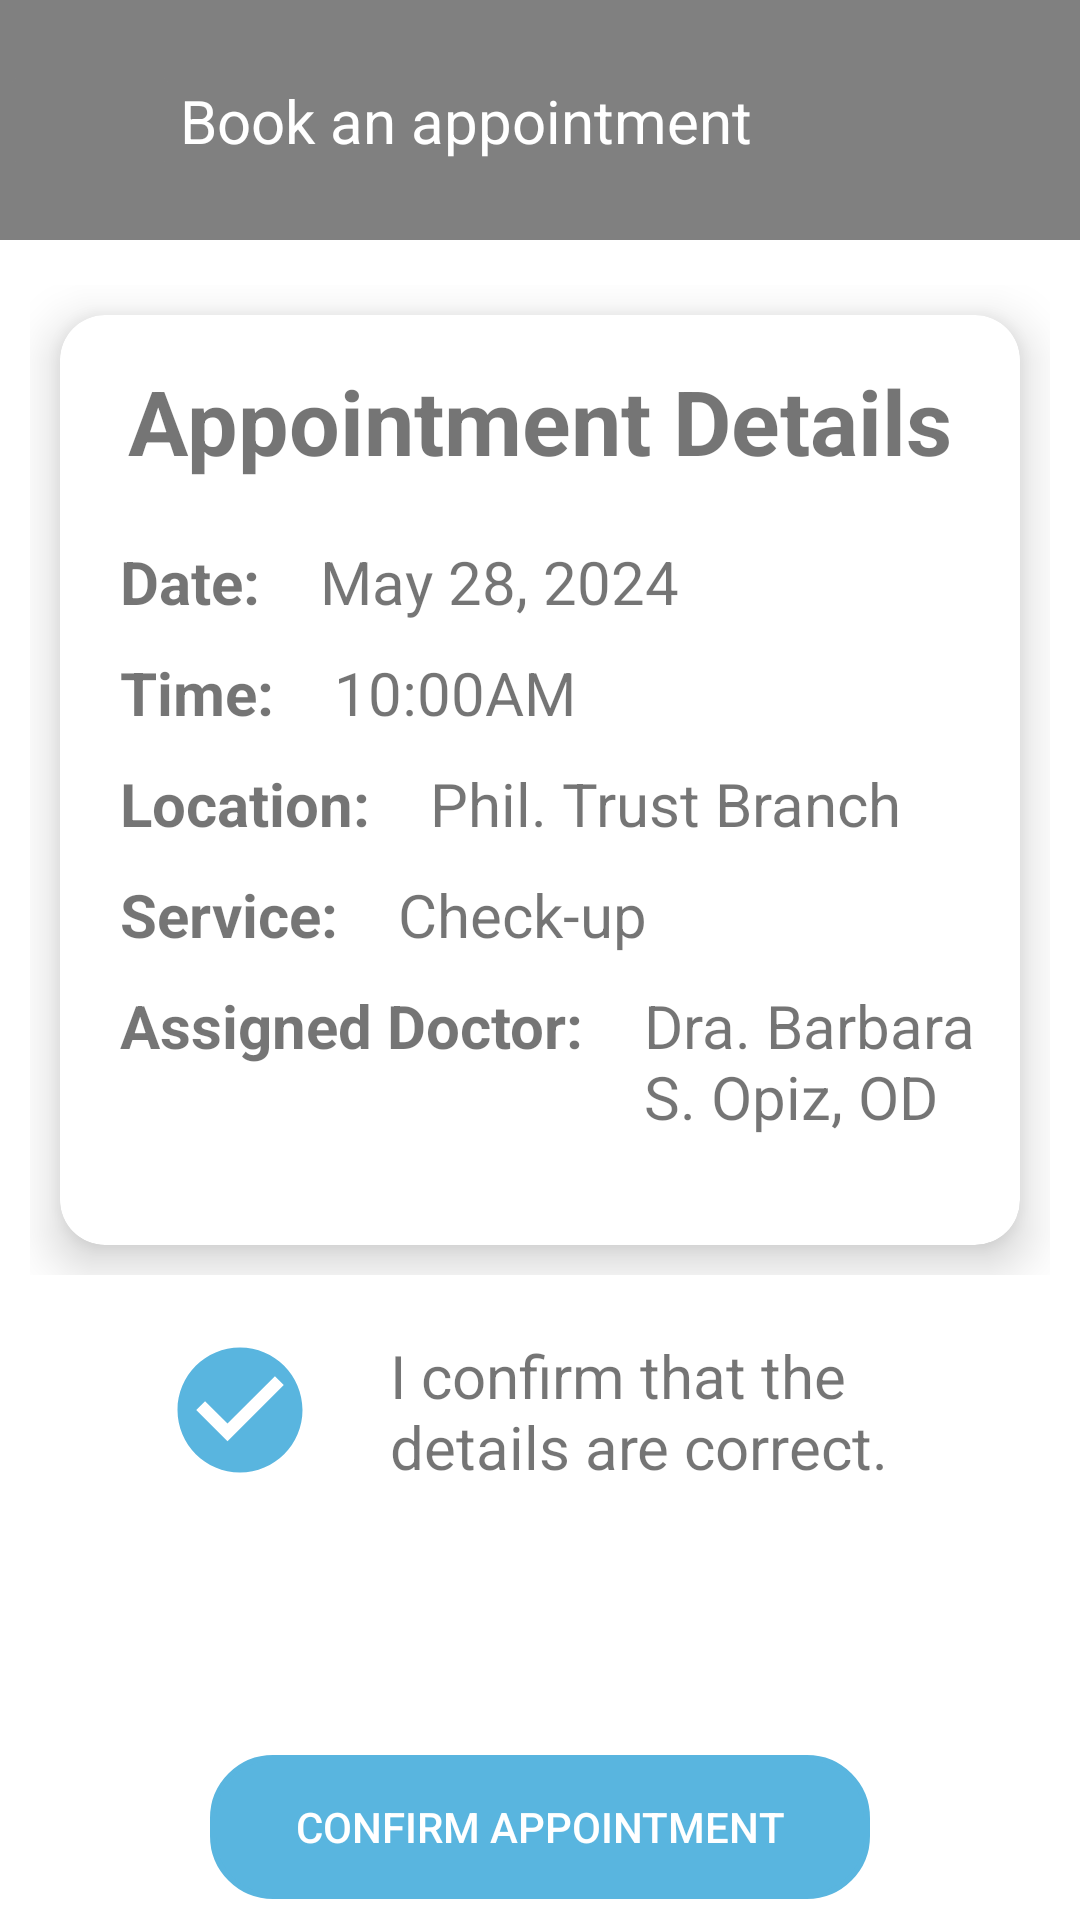

Layout XML and referenced resources for this Android screen:
<!-- AndroidManifest.xml: application theme AppTheme.NoActionBar -->
<!-- res/layout/activity_appointment_verification_first.xml -->
<?xml version="1.0" encoding="utf-8"?>
<androidx.constraintlayout.widget.ConstraintLayout xmlns:android="http://schemas.android.com/apk/res/android"
    xmlns:app="http://schemas.android.com/apk/res-auto"
    xmlns:tools="http://schemas.android.com/tools"
    android:id="@+id/main"
    android:layout_width="match_parent"
    android:layout_height="match_parent"
    tools:context=".home.AppointmentVerificationFirst">

    <androidx.constraintlayout.widget.ConstraintLayout
        android:id="@+id/actionBarConstraintBookAppointment"
        android:layout_width="match_parent"
        android:layout_height="80dp"
        app:layout_constraintEnd_toEndOf="parent"
        app:layout_constraintStart_toStartOf="parent"
        android:orientation="horizontal"
        android:background="@color/grey"
        app:layout_constraintTop_toTopOf="parent">

        <ImageButton
            android:id="@+id/actionBarBackArrowBookAppointment"
            android:layout_width="60dp"
            android:layout_height="40dp"
            android:layout_centerVertical="true"
            android:backgroundTint="@color/grey"
            android:src="@drawable/baseline_arrow_back_ios_new_24"
            app:layout_constraintBottom_toBottomOf="parent"
            app:layout_constraintStart_toStartOf="parent"
            app:layout_constraintTop_toTopOf="parent"
            app:tint="@color/white" />

        <TextView
            android:layout_width="wrap_content"
            android:layout_height="wrap_content"
            android:layout_centerHorizontal="true"
            android:text="Book an appointment"
            android:textColor="@color/white"
            android:textSize="20sp"
            app:layout_constraintBottom_toBottomOf="parent"
            app:layout_constraintStart_toEndOf="@+id/actionBarBackArrowBookAppointment"
            app:layout_constraintTop_toTopOf="parent" />

    </androidx.constraintlayout.widget.ConstraintLayout>

    <LinearLayout
        android:id="@+id/bookAppointmentLinearLayout"
        android:layout_width="match_parent"
        android:layout_height="330dp"
        app:layout_constraintStart_toStartOf="parent"
        app:layout_constraintTop_toBottomOf="@+id/actionBarConstraintBookAppointment"
        app:layout_constraintEnd_toEndOf="parent"
        android:layout_marginTop="15dp"
        android:layout_marginStart="10dp"
        android:layout_marginEnd="10dp">

        <androidx.cardview.widget.CardView
            android:layout_width="0dp"
            android:layout_height="match_parent"
            android:id="@+id/bookAppointmentCard"
            android:layout_margin="10dp"
            android:layout_weight="1"
            app:cardElevation="10dp"
            app:cardCornerRadius="15dp">

            <RelativeLayout
                android:layout_width="match_parent"
                android:layout_height="match_parent">

                <TextView
                    android:layout_width="wrap_content"
                    android:layout_height="wrap_content"
                    android:id="@+id/bookAppointmentTitle"
                    android:text="Appointment Details"
                    android:textStyle="bold"
                    android:textSize="30sp"
                    android:layout_marginTop="15dp"
                    android:layout_centerHorizontal="true"/>

                <TextView
                    android:layout_width="wrap_content"
                    android:layout_height="wrap_content"
                    android:id="@+id/bookAppointmentDate"
                    android:text="Date:"
                    android:textStyle="bold"
                    android:layout_below="@+id/bookAppointmentTitle"
                    android:textSize="20sp"
                    android:layout_marginStart="20dp"
                    android:layout_marginTop="20dp" />

                <TextView
                    android:layout_width="wrap_content"
                    android:layout_height="wrap_content"
                    android:id="@+id/bookAppointmentDateValues"
                    android:text="May 28, 2024"
                    android:layout_toRightOf="@+id/bookAppointmentDate"
                    android:layout_below="@+id/bookAppointmentTitle"
                    android:textSize="20sp"
                    android:layout_marginStart="20dp"
                    android:layout_marginTop="20dp" />

                <TextView
                    android:layout_width="wrap_content"
                    android:layout_height="wrap_content"
                    android:id="@+id/bookAppointmentTime"
                    android:text="Time:"
                    android:textStyle="bold"
                    android:layout_below="@+id/bookAppointmentDate"
                    android:textSize="20sp"
                    android:layout_marginStart="20dp"
                    android:layout_marginTop="10dp" />

                <TextView
                    android:layout_width="wrap_content"
                    android:layout_height="wrap_content"
                    android:id="@+id/bookAppointmentTimeValues"
                    android:text="10:00AM"
                    android:layout_toRightOf="@+id/bookAppointmentTime"
                    android:layout_below="@+id/bookAppointmentDateValues"
                    android:textSize="20sp"
                    android:layout_marginStart="20dp"
                    android:layout_marginTop="10dp" />

                <TextView
                    android:layout_width="wrap_content"
                    android:layout_height="wrap_content"
                    android:id="@+id/bookAppointmentLocation"
                    android:text="Location:"
                    android:textStyle="bold"
                    android:layout_below="@+id/bookAppointmentTime"
                    android:textSize="20sp"
                    android:layout_marginStart="20dp"
                    android:layout_marginTop="10dp" />

                <TextView
                    android:layout_width="wrap_content"
                    android:layout_height="wrap_content"
                    android:id="@+id/bookAppointmentLocationValues"
                    android:text="Phil. Trust Branch"
                    android:layout_toRightOf="@+id/bookAppointmentLocation"
                    android:layout_below="@+id/bookAppointmentTimeValues"
                    android:textSize="20sp"
                    android:layout_marginStart="20dp"
                    android:layout_marginTop="10dp" />

                <TextView
                    android:layout_width="wrap_content"
                    android:layout_height="wrap_content"
                    android:id="@+id/bookAppointmentService"
                    android:text="Service:"
                    android:textStyle="bold"
                    android:layout_below="@+id/bookAppointmentLocation"
                    android:textSize="20sp"
                    android:layout_marginStart="20dp"
                    android:layout_marginTop="10dp" />

                <TextView
                    android:layout_width="wrap_content"
                    android:layout_height="wrap_content"
                    android:id="@+id/bookAppointmentServiceValues"
                    android:text="Check-up"
                    android:layout_toRightOf="@+id/bookAppointmentService"
                    android:layout_below="@+id/bookAppointmentLocationValues"
                    android:textSize="20sp"
                    android:layout_marginStart="20dp"
                    android:layout_marginTop="10dp" />

                <TextView
                    android:layout_width="wrap_content"
                    android:layout_height="wrap_content"
                    android:id="@+id/bookAppointmentAssignedDoc"
                    android:text="Assigned Doctor:"
                    android:textStyle="bold"
                    android:layout_below="@+id/bookAppointmentService"
                    android:textSize="20sp"
                    android:layout_marginStart="20dp"
                    android:layout_marginTop="10dp" />

                <TextView
                    android:layout_width="wrap_content"
                    android:layout_height="wrap_content"
                    android:id="@+id/bookAppointmentAssignedDocValues"
                    android:text="Dra. Barbara S. Opiz, OD"
                    android:layout_toRightOf="@+id/bookAppointmentAssignedDoc"
                    android:layout_below="@+id/bookAppointmentServiceValues"
                    android:textSize="20sp"
                    android:layout_marginStart="20dp"
                    android:layout_marginTop="10dp" />

            </RelativeLayout>

        </androidx.cardview.widget.CardView>

    </LinearLayout>

    <LinearLayout
        android:id="@+id/bookAppointmentSecond"
        android:layout_width="300dp"
        android:layout_height="80dp"
        app:layout_constraintStart_toStartOf="parent"
        app:layout_constraintEnd_toEndOf="parent"
        app:layout_constraintTop_toBottomOf="@+id/bookAppointmentLinearLayout">


        <ImageView
            android:id="@+id/confirmLogo"
            android:layout_width="100dp"
            android:layout_height="50dp"
            android:layout_marginTop="20dp"
            android:src="@drawable/baseline_check_circle_24" />


        <TextView
            android:layout_width="wrap_content"
            android:layout_marginTop="20dp"
            android:layout_height="wrap_content"
            android:layout_toRightOf="@+id/confirmLogo"
            android:text="I confirm that the details are correct."
            android:textSize="20sp"/>

    </LinearLayout>

    <LinearLayout
        android:layout_width="match_parent"
        android:layout_height="200dp"
        app:layout_constraintStart_toStartOf="parent"
        app:layout_constraintEnd_toEndOf="parent"
        android:orientation="vertical"
        app:layout_constraintTop_toBottomOf="@+id/bookAppointmentSecond">

        <Button
            android:id="@+id/confirmAppointmentBtn"
            android:layout_width="match_parent"
            android:layout_height="wrap_content"
            android:text="Confirm Appointment"
            android:background="@drawable/edittext_border"
            android:backgroundTint="@color/blue"
            android:textColor="@color/white"
            android:layout_marginStart="70dp"
            android:layout_marginEnd="70dp"
            android:layout_marginTop="80dp"/>

        <TextView
            android:layout_width="wrap_content"
            android:layout_height="wrap_content"
            android:text="By confirming this appointment, you are agreeing to our terms and conditions."
            android:textSize="15sp"
            android:layout_marginStart="30dp"
            android:layout_marginEnd="30dp"
            android:layout_marginTop="10dp"
            android:gravity="center"/>

    </LinearLayout>

</androidx.constraintlayout.widget.ConstraintLayout>
<!-- resources referenced by this layout -->
<resources>
  <color name="blue">#FF59b5df</color>
  <color name="grey">#808080</color>
  <color name="white">#FFFFFFFF</color>
  <!-- drawable baseline_check_circle_24 (drawable) -->
  <vector xmlns:android="http://schemas.android.com/apk/res/android" android:height="24dp" android:tint="#59B5DF" android:viewportHeight="24" android:viewportWidth="24" android:width="24dp">
        
      <path android:fillColor="@android:color/white" android:pathData="M12,2C6.48,2 2,6.48 2,12s4.48,10 10,10 10,-4.48 10,-10S17.52,2 12,2zM10,17l-5,-5 1.41,-1.41L10,14.17l7.59,-7.59L19,8l-9,9z"/>
      
  </vector>
  <!-- drawable edittext_border (drawable) -->
  <?xml version="1.0" encoding="utf-8"?>
  <shape xmlns:android="http://schemas.android.com/apk/res/android"
      android:shape="rectangle">
  
      <stroke
          android:color="@color/blue"
          android:width="2dp" />
  
      <corners
          android:radius="20dp" />
  
  </shape>
  <style name="AppTheme.NoActionBar">
          <item name="windowActionBar">false</item>
          <item name="windowNoTitle">true</item>
          <item name="colorPrimary">@color/blue</item>
          <item name="colorPrimaryVariant">@color/blue</item>
          <item name="android:statusBarColor">@color/blue</item>
      </style>
</resources>
